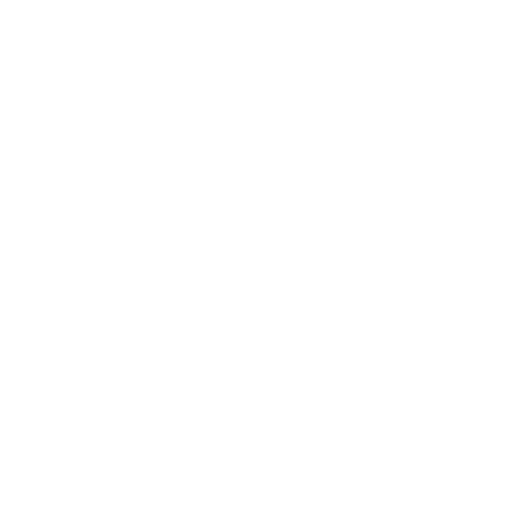
t = 0.00 s
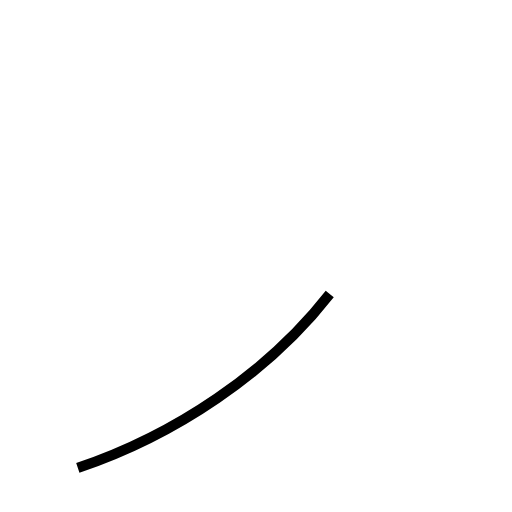
t = 0.91 s
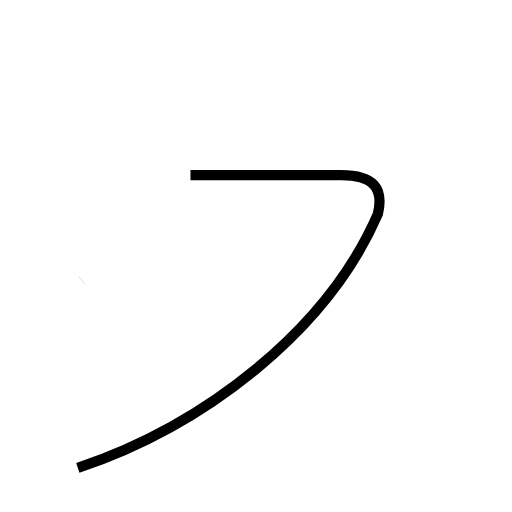
t = 1.82 s
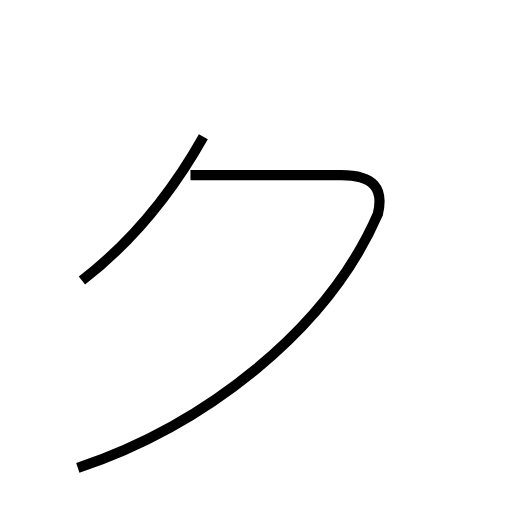
t = 2.37 s
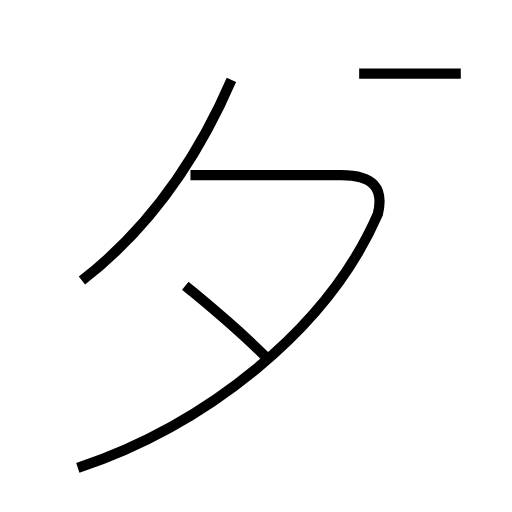
t = 3.17 s
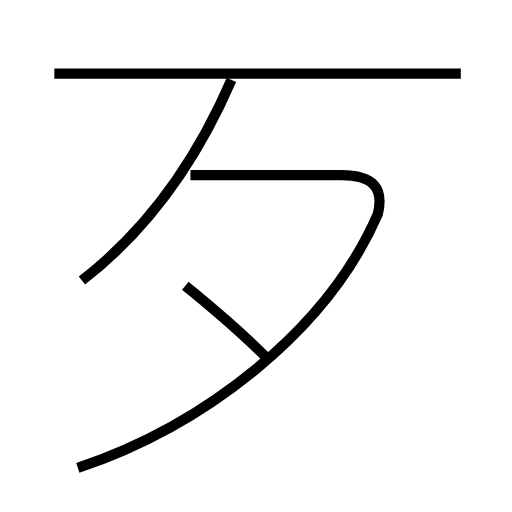
t = 4.06 s

The animated SVG that drew these frames (rendered in a browser with its animation timeline set to each time). Animation: 4 SMIL elements (animate=4); one cycle of 4.06 s.

<?xml version='1.0' encoding='utf-8'?>
<svg viewBox="0.0 -6.0 50.0 50.0" version="1.1" xmlns="http://www.w3.org/2000/svg"><rect x="-1000" y="-1000" width="2000" height="2000" stroke="white" fill="white" /><g style="fill:none;stroke:#000000;stroke-width:1"><path d="M 7.6 1.7 C 20.1 -2.5 32.0 -11.8 36.9 -23.1 C 37.5 -25.6 36.5 -26.9 33.3 -26.9 L 18.6 -26.9 " transform="translate(0.0 38.0)" stroke-dasharray="60.586685061248104" stroke-dashoffset="60.586685061248104"><animate attributeName="stroke-dashoffset" from="60.586685061248104" to="0" dur="1.817600551837443s" begin="0s; anim_end.end" fill="freeze" id="anim0" /></path><path d="M 8.0 -16.6 C 14.2 -21.4 19.1 -28.1 22.6 -36.2 " transform="translate(0.0 38.0)" stroke-dasharray="24.702033178888662" stroke-dashoffset="24.702033178888662"><animate attributeName="stroke-dashoffset" from="24.702033178888662" to="0" dur="0.7410609953666598s" begin="anim0.end" fill="freeze" id="anim1" /></path><path d="M 25.9 -9.2 C 22.9 -12.2 19.9 -14.6 18.1 -16.1 " transform="translate(0.0 38.0)" stroke-dasharray="10.418359687957901" stroke-dashoffset="10.418359687957901"><animate attributeName="stroke-dashoffset" from="10.418359687957901" to="0" dur="0.31255079063873703s" begin="anim1.end" fill="freeze" id="anim2" /></path><path d="M 45.0 -36.8 L 5.3 -36.8" transform="translate(0.0 38.0)" stroke-dasharray="39.7" stroke-dashoffset="39.7"><animate attributeName="stroke-dashoffset" from="39.7" to="0" dur="1.191s" begin="anim2.end" fill="freeze" id="anim_end" /></path></g></svg>
